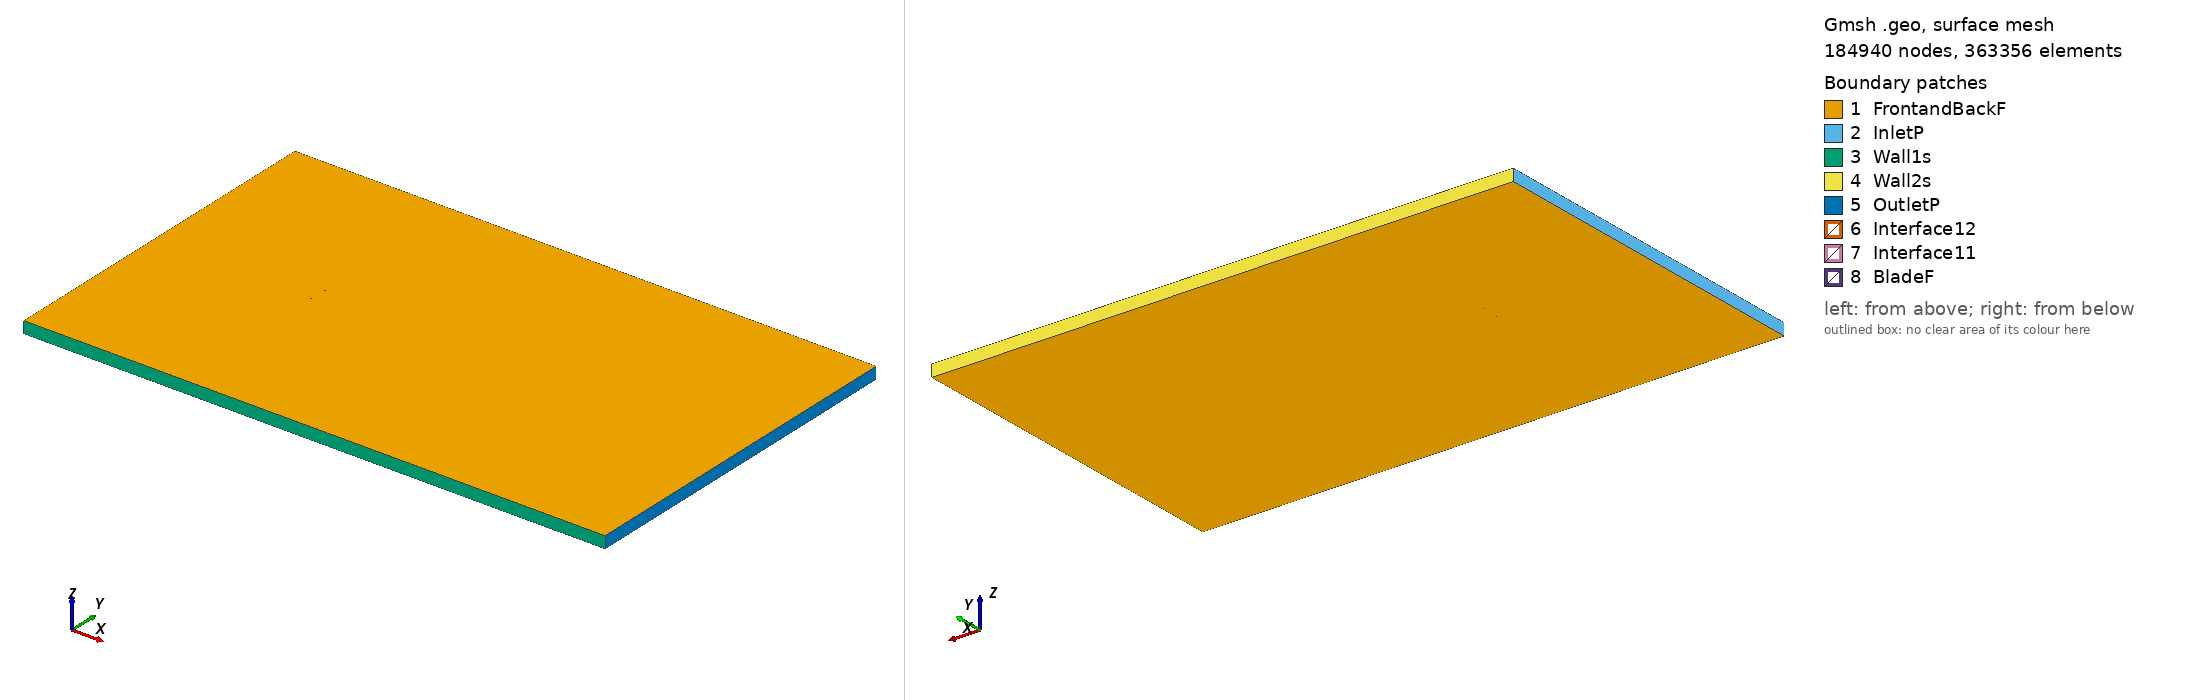

Gmsh geometry script, surface-meshed: 184940 nodes, 363356 surface elements. Boundary patches (legend numbers): 1 FrontandBackF, 2 InletP, 3 Wall1s, 4 Wall2s, 5 OutletP, 6 Interface12, 7 Interface11, 8 BladeF. Left view from above one corner, right view from below the opposite corner. Legend entries are the model's physical surfaces. The drawing asked Gmsh for element sizes between 1% and 20% of the model's largest extent; the script's own settings can give other sizes.

=== n12_tsr_3.8014_aoa_3.1554.geo (drawn) ===
SetFactory("OpenCASCADE");

Point(1) = {0.074930, 0.736418, 0, 1.0};
Point(2) = {0.071252, 0.737155, 0, 1.0};
Point(3) = {0.063608, 0.738378, 0, 1.0};
Point(4) = {0.048321, 0.740825, 0, 1.0};
Point(5) = {0.033029, 0.743179, 0, 1.0};
Point(6) = {0.017720, 0.745226, 0, 1.0};
Point(7) = {0.002397, 0.747027, 0, 1.0};
Point(8) = {-0.012944, 0.748489, 0, 1.0};
Point(9) = {-0.028313, 0.749460, 0, 1.0};
Point(10) = {-0.043705, 0.750000, 0, 1.0};
Point(11) = {-0.051423, 0.749870, 0, 1.0};
Point(12) = {-0.059179, 0.749064, 0, 1.0};
Point(13) = {-0.063056, 0.748661, 0, 1.0};
Point(14) = {-0.066951, 0.747950, 0, 1.0};
Point(15) = {-0.070864, 0.746901, 0, 1.0};
Point(16) = {-0.072834, 0.746146, 0, 1.0};
Point(17) = {-0.074886, 0.743885, 0, 1.0};
Point(18) = {-0.073093, 0.741442, 0, 1.0};
Point(19) = {-0.071212, 0.740598, 0, 1.0};
Point(20) = {-0.067436, 0.739156, 0, 1.0};
Point(21) = {-0.063650, 0.737898, 0, 1.0};
Point(22) = {-0.059838, 0.737102, 0, 1.0};
Point(23) = {-0.052196, 0.735848, 0, 1.0};
Point(24) = {-0.044543, 0.734809, 0, 1.0};
Point(25) = {-0.029199, 0.733377, 0, 1.0};
Point(26) = {-0.013809, 0.732807, 0, 1.0};
Point(27) = {0.001592, 0.732420, 0, 1.0};
Point(28) = {0.017011, 0.732372, 0, 1.0};
Point(29) = {0.032453, 0.732724, 0, 1.0};
Point(30) = {0.047908, 0.733321, 0, 1.0};
Point(31) = {0.063378, 0.734196, 0, 1.0};
Point(32) = {0.071111, 0.734602, 0, 1.0};
Point(33) = {0.074846, 0.734905, 0, 1.0};
Point(34) = {-0.074930, -0.736418, 0, 1.0};
Point(35) = {-0.071252, -0.737155, 0, 1.0};
Point(36) = {-0.063608, -0.738378, 0, 1.0};
Point(37) = {-0.048321, -0.740825, 0, 1.0};
Point(38) = {-0.033029, -0.743179, 0, 1.0};
Point(39) = {-0.017720, -0.745226, 0, 1.0};
Point(40) = {-0.002397, -0.747027, 0, 1.0};
Point(41) = {0.012944, -0.748489, 0, 1.0};
Point(42) = {0.028313, -0.749460, 0, 1.0};
Point(43) = {0.043705, -0.750000, 0, 1.0};
Point(44) = {0.051423, -0.749870, 0, 1.0};
Point(45) = {0.059179, -0.749064, 0, 1.0};
Point(46) = {0.063056, -0.748661, 0, 1.0};
Point(47) = {0.066951, -0.747950, 0, 1.0};
Point(48) = {0.070864, -0.746901, 0, 1.0};
Point(49) = {0.072834, -0.746146, 0, 1.0};
Point(50) = {0.074886, -0.743885, 0, 1.0};
Point(51) = {0.073093, -0.741442, 0, 1.0};
Point(52) = {0.071212, -0.740598, 0, 1.0};
Point(53) = {0.067436, -0.739156, 0, 1.0};
Point(54) = {0.063650, -0.737898, 0, 1.0};
Point(55) = {0.059838, -0.737102, 0, 1.0};
Point(56) = {0.052196, -0.735848, 0, 1.0};
Point(57) = {0.044543, -0.734809, 0, 1.0};
Point(58) = {0.029199, -0.733377, 0, 1.0};
Point(59) = {0.013809, -0.732807, 0, 1.0};
Point(60) = {-0.001592, -0.732420, 0, 1.0};
Point(61) = {-0.017011, -0.732372, 0, 1.0};
Point(62) = {-0.032453, -0.732724, 0, 1.0};
Point(63) = {-0.047908, -0.733321, 0, 1.0};
Point(64) = {-0.063378, -0.734196, 0, 1.0};
Point(65) = {-0.071111, -0.734602, 0, 1.0};
Point(66) = {-0.074846, -0.734905, 0, 1.0};

// Lines: first blade (splines 1-4)
Spline(1) = {1:33};
Spline(2) = {33,1};

// Lines: second blade (splines 5-8)
Spline(3) = {34:66};
Spline(4) = {66,34};

// Outer domain (points 20001-4 and lines)
Point(67) = {-13.50000000, -15.00000000, 0, 1.0};
Point(68) = {-13.50000000, 15.00000000, 0, 1.0};
Point(69) = {36.00000000, 15.00000000, 0, 1.0};
Point(70) = {36.00000000, -15.00000000, 0, 1.0};
Line(11) = {67, 68};
Line(12) = {68, 69};
Line(13) = {69, 70};
Line(14) = {67, 70};

// Interface (between moving and stationary domain) (circles)
Circle(9) = {0, 0, 0, 0.80000000, 0, 2*Pi};
Circle(10) = {0, 0, 0, 0.80000000, 0, 2*Pi};

// Loops collect Lines/Splines/etc (blade1, blade2, domain, first circle)
Line Loop(1) = {1:2};
Line Loop(2) = {3:4};
Line Loop(3) = {11,12,13,-14};
Line Loop(4) = {9};

// BooleanDifference cuts out the circle/interface from the domain
Plane Surface(1) = {3};
Plane Surface(2) = {4};
BooleanDifference{ Surface{1}; Delete;}{ Surface{2}; Delete;}

// This one cuts out the blades from the inner circle/interface
Line Loop(6) = {10};
Plane Surface(5) = {6};
Plane Surface(6) = {1};
Plane Surface(7) = {2};
BooleanDifference{ Surface{5}; Delete;}{ Surface{6,7}; Delete;}

// extrude to 3rd dimension
Extrude {0, 0, 1} {Surface{1}; Surface{5}; Layers{1}; Recombine;}

// Physical Surfaces are the named boundaries (patches)
Physical Surface("Interface11") = {12};
Physical Surface("Interface12") = {10};

// sides of domain
Physical Surface("InletP") = {6};
Physical Surface("OutletP") = {9};

// top and bottom of domain
Physical Surface("Wall1s") = {7};
Physical Surface("Wall2s") = {8};

// Check FrontandBackF by ensuring there is nothing in the 3rd dimension
Physical Surface("FrontandBackF") = {1,11,5,17};
Physical Surface("BladeF") = {13:16};
Physical Volume("Turbine") = {2};
Physical Volume("Farfield") = {1};

// settings for airfoil boundary layer
Field[1] = BoundaryLayer;
Field[1].EdgesList = {1:4};
Field[1].hwall_n = 1e-3;
Field[1].thickness = 1.5e-2;
Field[1].ratio = 1.05;
Field[1].Quads = 1;
BoundaryLayer Field = 1;

// control points for mesh (blade and interface)
// floor((arc length / 1.5mm)/ 2) -> Transfinite Line
Transfinite Line {1,3} = 101 Using Progression 1;
Transfinite Line {2,4} = 2 Using Progression 1;
Transfinite Line {9, 15} = 800 Using Progression 1;

// For more information on gmsh syntax, visit http://gmsh.info/doc/texinfo/gmsh.html
